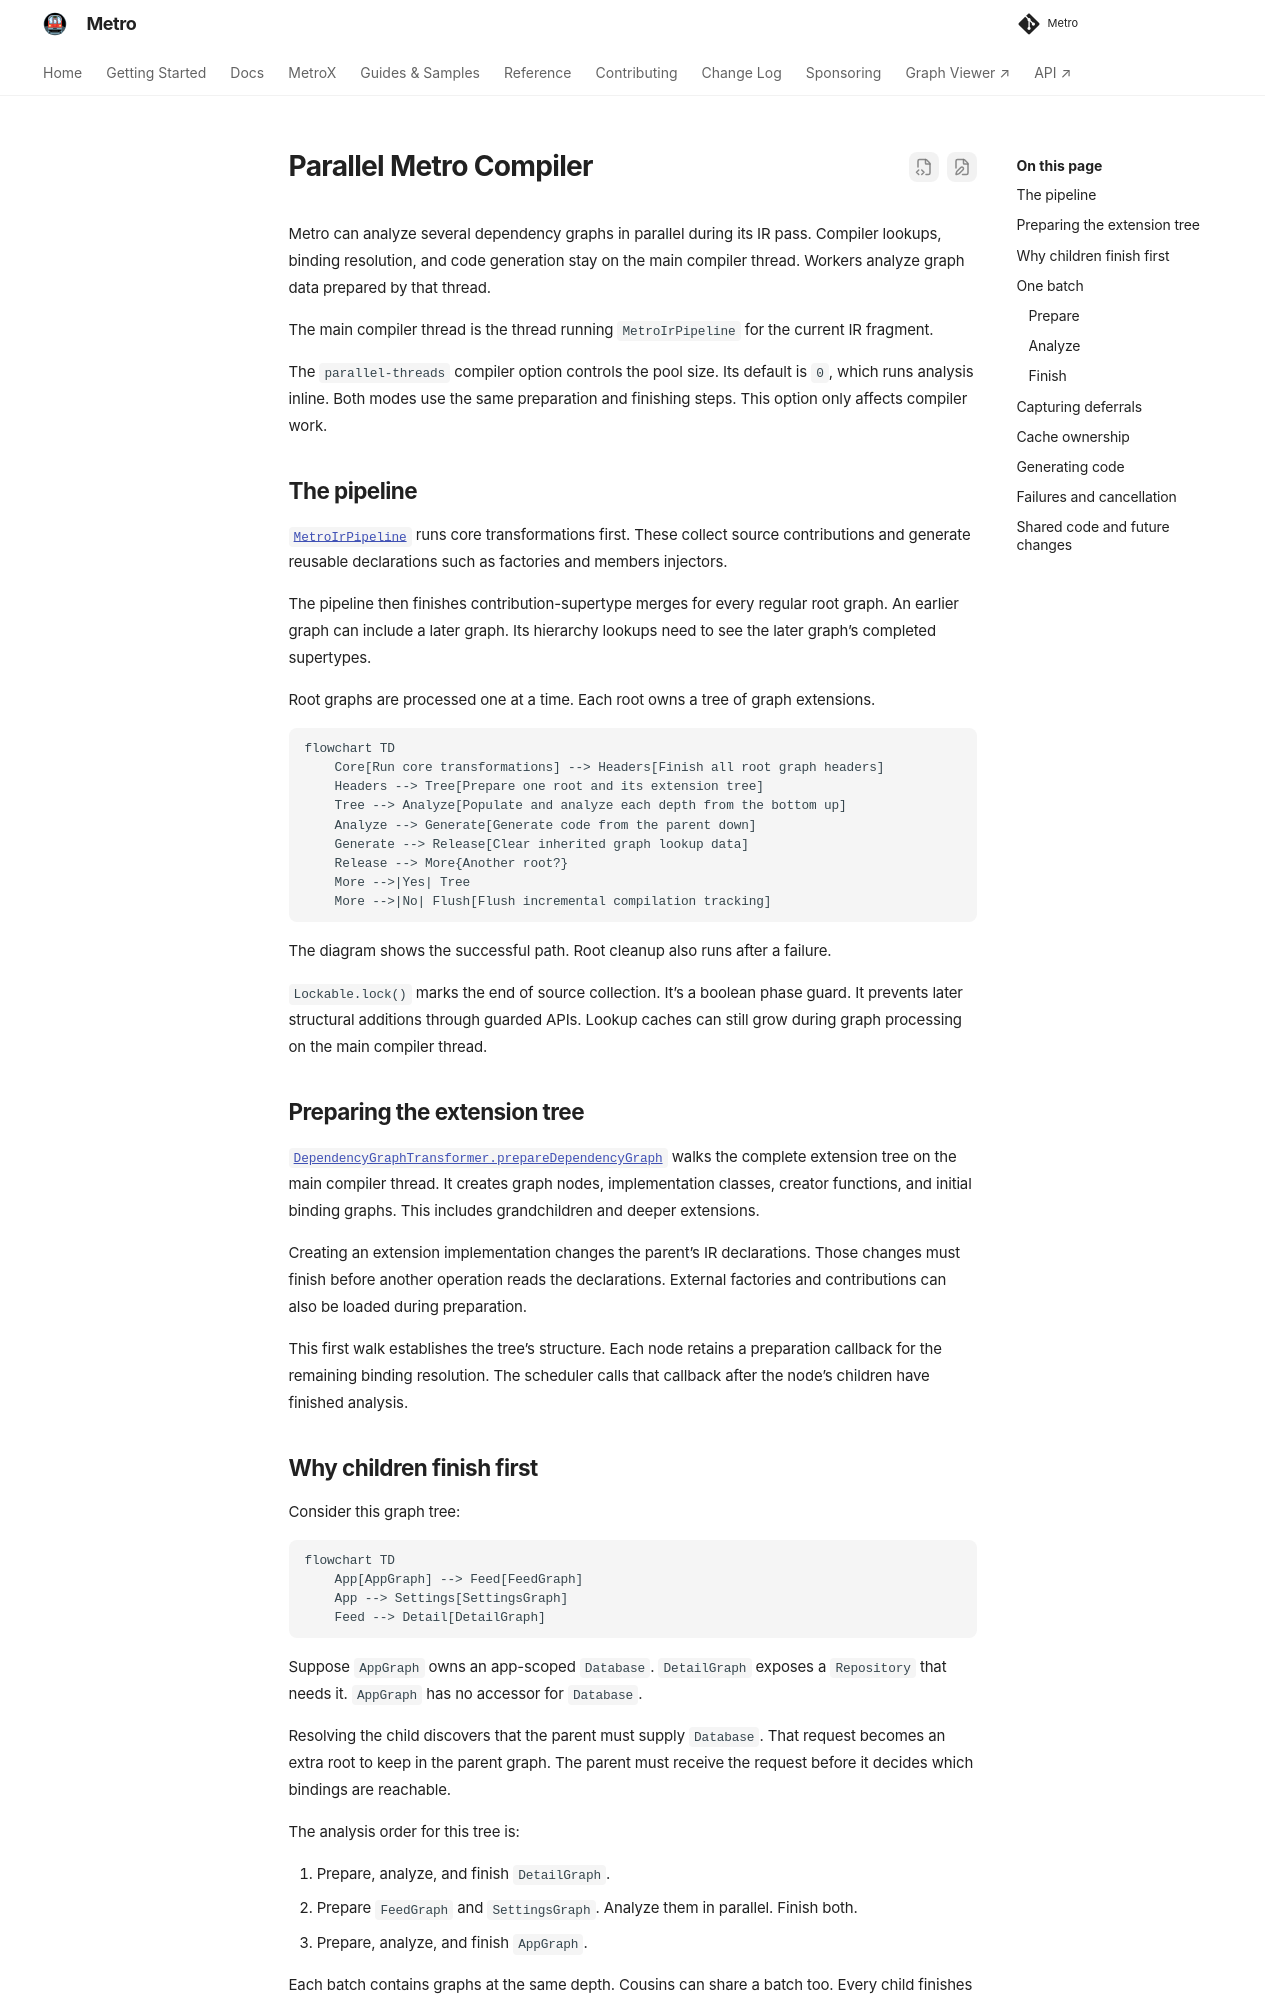

repository: ZacSweers/metro · page: 1.6.0/impl-notes/parallel-metroc/index.html · generator: mkdocs

# Parallel Metro Compiler

Metro can analyze several dependency graphs in parallel during its IR pass. Compiler lookups, binding resolution, and code generation stay on the main compiler thread. Workers analyze primitive graph data prepared by that thread.

The main compiler thread is the thread running `MetroIrPipeline` for the current IR fragment.

The `parallel-threads` compiler option controls the pool size. Its default is `0`, which runs analysis inline. Both modes use the same preparation and finishing steps. This option only affects compiler work.

## The pipeline

[`MetroIrPipeline`](../../compiler/src/main/kotlin/dev/zacsweers/metro/compiler/ir/MetroIrPipeline.kt) runs core transformations first. These collect source contributions and generate reusable declarations such as factories and members injectors.

The pipeline then finishes contribution-supertype merges for every regular root graph. An earlier graph can include a later graph. Its hierarchy lookups need to see the later graph's completed supertypes.

Root graphs are processed one at a time. Each root owns a tree of graph extensions.

```mermaid
flowchart TD
    Core[Run core transformations] --> Headers[Finish all root graph headers]
    Headers --> Tree[Prepare one root and its extension tree]
    Tree --> Analyze[Populate and analyze each depth from the bottom up]
    Analyze --> Generate[Generate code from the parent down]
    Generate --> Release[Clear inherited graph lookup data]
    Release --> More{Another root?}
    More -->|Yes| Tree
    More -->|No| Flush[Flush incremental compilation tracking]
```

The diagram shows the successful path. Root cleanup also runs after a failure.

`Lockable.lock()` marks the end of source collection. It's a boolean phase guard. It prevents later structural additions through guarded APIs. Lookup caches can still grow during graph processing on the main compiler thread.

## Preparing the extension tree

[`DependencyGraphTransformer.prepareDependencyGraph`](../../compiler/src/main/kotlin/dev/zacsweers/metro/compiler/ir/transformers/DependencyGraphTransformer.kt) walks the complete extension tree on the main compiler thread. It creates graph nodes, implementation classes, creator functions, and initial binding graphs. This includes grandchildren and deeper extensions.

Creating an extension implementation changes the parent's IR declarations. Those changes must finish before another operation reads the declarations. External factories and contributions can also be loaded during preparation.

This first walk establishes the tree's structure. Each node retains a preparation callback for the remaining binding resolution. The scheduler calls that callback after the node's children have finished analysis.
